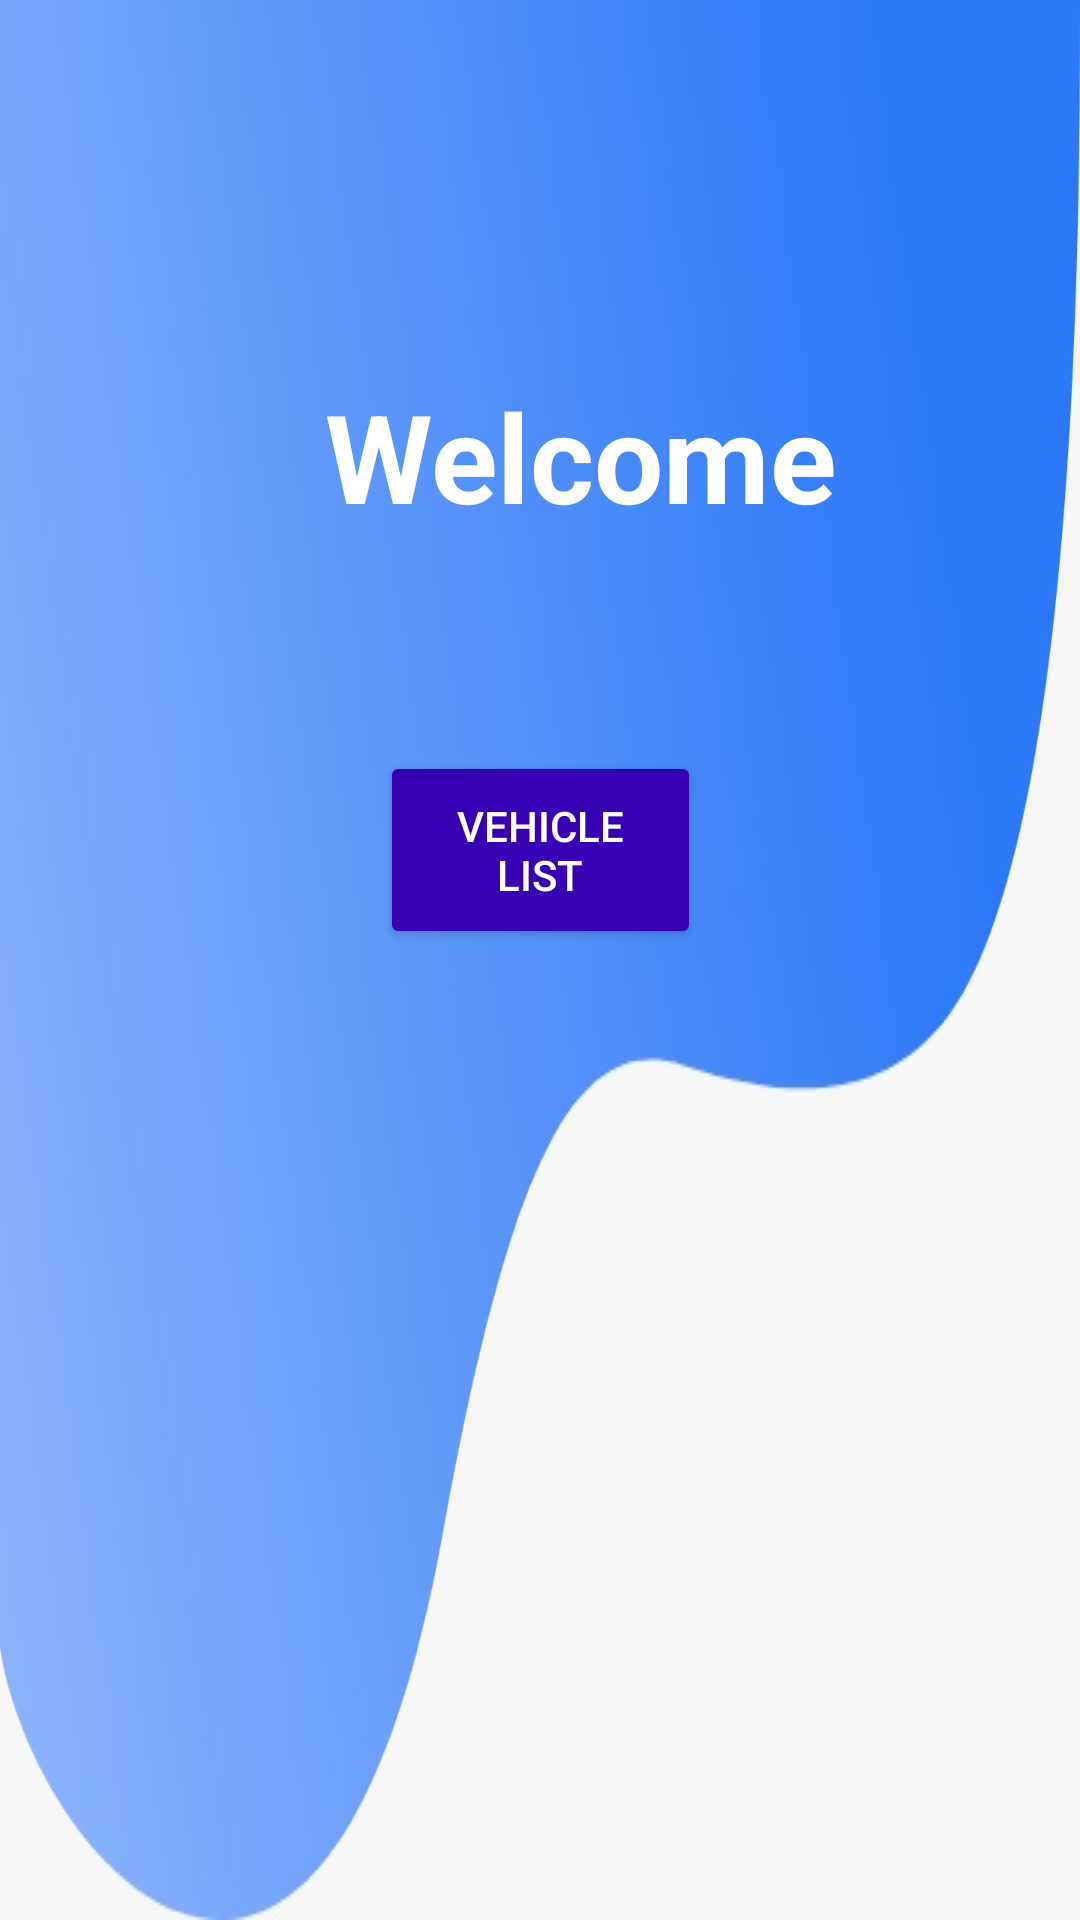

Write the Android layout XML for this screen, with the resource values it uses.
<!-- AndroidManifest.xml: application theme Theme.VAHANINFOREMINDER -->
<!-- res/layout/activity_main.xml -->
<?xml version="1.0" encoding="utf-8"?>
<androidx.constraintlayout.widget.ConstraintLayout xmlns:android="http://schemas.android.com/apk/res/android"
    xmlns:app="http://schemas.android.com/apk/res-auto"
    xmlns:tools="http://schemas.android.com/tools"
    android:layout_width="match_parent"
    android:layout_height="match_parent"
    android:background="@drawable/background"
    tools:context=".MainActivity">


    <TextView
        android:id="@+id/textView"
        android:layout_width="172dp"
        android:layout_height="65dp"
        android:autoSizeTextType="uniform"
        android:text="Welcome "
        android:textColor="#FFFFFF"

        android:textStyle="bold"
        app:layout_constraintBottom_toBottomOf="parent"
        app:layout_constraintEnd_toEndOf="parent"
        app:layout_constraintHorizontal_bias="0.577"
        app:layout_constraintStart_toStartOf="parent"
        app:layout_constraintTop_toTopOf="parent"
        app:layout_constraintVertical_bias="0.217" />

    <Button

        android:id="@+id/btnvehlist"
        android:layout_width="107dp"
        android:layout_height="66dp"
        android:backgroundTint="@color/purple_700"
        android:text="@string/bt"
        android:textColor="@color/white"
        app:layout_constraintBottom_toBottomOf="parent"

        app:layout_constraintEnd_toEndOf="parent"
        app:layout_constraintStart_toStartOf="parent"
        app:layout_constraintTop_toTopOf="parent"
        app:layout_constraintVertical_bias="0.436" />


</androidx.constraintlayout.widget.ConstraintLayout>
<!-- resources referenced by this layout -->
<resources>
  <color name="purple_700">#FF3700B3</color>
  <color name="white">#FFFFFFFF</color>
  <!-- drawable background: jpeg bitmap (drawable, 23769 bytes) -->
  <string name="bt">Vehicle list</string>
  <style name="Theme.VAHANINFOREMINDER" parent="Theme.MaterialComponents.DayNight.DarkActionBar">
          
          <item name="colorPrimary">@color/purple_500</item>
          <item name="colorPrimaryVariant">@color/purple_700</item>
          <item name="colorOnPrimary">@color/white</item>
          
          <item name="colorSecondary">@color/teal_200</item>
          <item name="colorSecondaryVariant">@color/teal_700</item>
          <item name="colorOnSecondary">@color/black</item>
          
          <item name="android:statusBarColor" tools:targetApi="l">?attr/colorPrimaryVariant</item>
          
      </style>
  <color name="purple_500">#FF6200EE</color>
  <color name="teal_200">#FF03DAC5</color>
  <color name="teal_700">#FF018786</color>
  <color name="black">#FF000000</color>
</resources>
